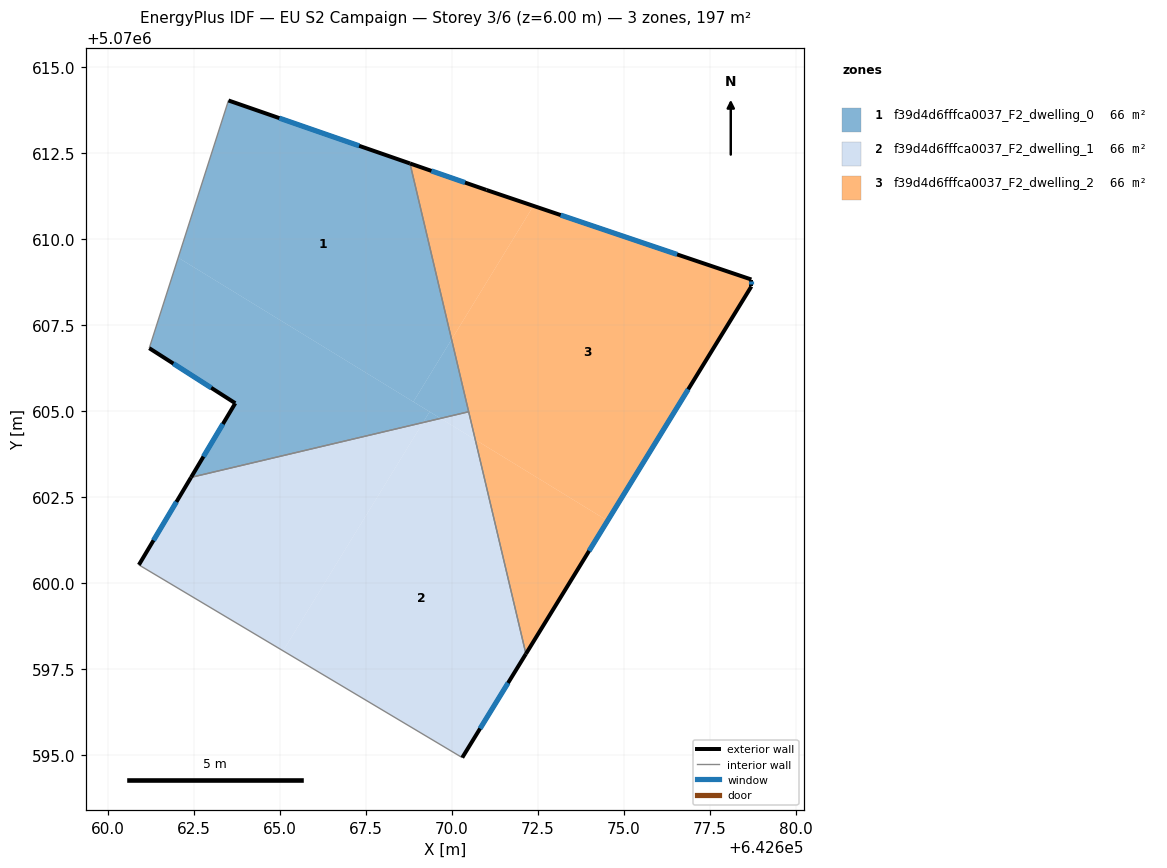
=== STOREY PLAN SPEC (per zone: floor XY polygon, exterior-wall plan segments, windows/doors) ===
zone 1: f39d4d6fffca0037_F2_dwelling_0  (65.7 m²)
  floor: (642668.78, 5070612.20) (642669.99, 5070607.08) (642668.88, 5070605.27) (642662.04, 5070609.46) (642663.50, 5070614.03)
  floor: (642669.35, 5070604.98) (642669.16, 5070604.66) (642662.41, 5070603.07) (642663.69, 5070605.23) (642661.19, 5070606.83) (642662.04, 5070609.46)
  floor: (642669.66, 5070604.79) (642669.16, 5070604.66) (642669.35, 5070604.98)
  floor: (642669.99, 5070607.08) (642670.48, 5070604.98) (642669.66, 5070604.79) (642668.88, 5070605.27)
  exterior wall: (642668.78, 5070612.20) – (642663.50, 5070614.03)  [5.6 m]
    window: (642667.30, 5070612.71) – (642664.98, 5070613.52)  [3.2 m²]
  exterior wall: (642663.69, 5070605.23) – (642662.41, 5070603.07)  [2.5 m]
    window: (642663.33, 5070604.62) – (642662.77, 5070603.67)  [1.5 m²]
  exterior wall: (642661.19, 5070606.83) – (642663.69, 5070605.23)  [3.0 m]
    window: (642661.89, 5070606.38) – (642662.99, 5070605.68)  [1.7 m²]
  interior walls: 3
zone 2: f39d4d6fffca0037_F2_dwelling_1  (65.7 m²)
  floor: (642669.16, 5070604.66) (642665.09, 5070598.02) (642660.89, 5070600.52) (642662.41, 5070603.07)
  floor: (642670.68, 5070604.16) (642672.15, 5070597.94) (642670.30, 5070594.92) (642665.09, 5070598.02) (642669.16, 5070604.66) (642669.66, 5070604.79)
  floor: (642670.48, 5070604.98) (642670.68, 5070604.16) (642669.66, 5070604.79)
  exterior wall: (642670.30, 5070594.92) – (642672.15, 5070597.94)  [3.5 m]
    window: (642670.82, 5070595.76) – (642671.63, 5070597.09)  [2.1 m²]
  exterior wall: (642662.41, 5070603.07) – (642660.89, 5070600.52)  [3.0 m]
    window: (642661.98, 5070602.36) – (642661.32, 5070601.24)  [1.7 m²]
  interior walls: 3
zone 3: f39d4d6fffca0037_F2_dwelling_2  (65.7 m²)
  floor: (642674.52, 5070601.81) (642672.15, 5070597.94) (642670.68, 5070604.16)
  floor: (642678.71, 5070608.83) (642678.71, 5070608.62) (642674.52, 5070601.81) (642670.68, 5070604.16) (642669.99, 5070607.08) (642672.37, 5070610.97)
  floor: (642672.37, 5070610.97) (642669.99, 5070607.08) (642668.78, 5070612.20) (642671.00, 5070611.43)
  exterior wall: (642671.00, 5070611.43) – (642668.78, 5070612.20)  [2.4 m]
    window: (642670.38, 5070611.65) – (642669.40, 5070611.98)  [1.4 m²]
  exterior wall: (642678.71, 5070608.83) – (642671.00, 5070611.43)  [8.1 m]
    window: (642676.55, 5070609.55) – (642673.16, 5070610.70)  [4.7 m²]
  exterior wall: (642678.71, 5070608.62) – (642678.71, 5070608.83)  [0.2 m]
    window: (642678.71, 5070608.68) – (642678.71, 5070608.77)  [0.1 m²]
  exterior wall: (642672.15, 5070597.94) – (642678.71, 5070608.62)  [12.5 m]
    window: (642673.99, 5070600.93) – (642676.87, 5070605.63)  [7.3 m²]
  interior walls: 2

=== DERIVED (storey summary) ===
Building: EU S2 Campaign
Storey: 3 of 6  (floor level z = 6.00 m)
Storey gross floor area: 197.1 m²
Zones on this storey: 3
  - f39d4d6fffca0037_F2_dwelling_0: floor 65.7 m²; exterior wall 11.1 m (33.2 m²); 3 window(s) 6.4 m²; WWR 19.3%
  - f39d4d6fffca0037_F2_dwelling_1: floor 65.7 m²; exterior wall 6.5 m (19.5 m²); 2 window(s) 3.8 m²; WWR 19.3%
  - f39d4d6fffca0037_F2_dwelling_2: floor 65.7 m²; exterior wall 23.2 m (69.7 m²); 4 window(s) 13.5 m²; WWR 19.3%
Zone adjacency (shared interzone walls):
  - f39d4d6fffca0037_F2_dwelling_0 ↔ f39d4d6fffca0037_F2_dwelling_1
  - f39d4d6fffca0037_F2_dwelling_0 ↔ f39d4d6fffca0037_F2_dwelling_2
  - f39d4d6fffca0037_F2_dwelling_1 ↔ f39d4d6fffca0037_F2_dwelling_2